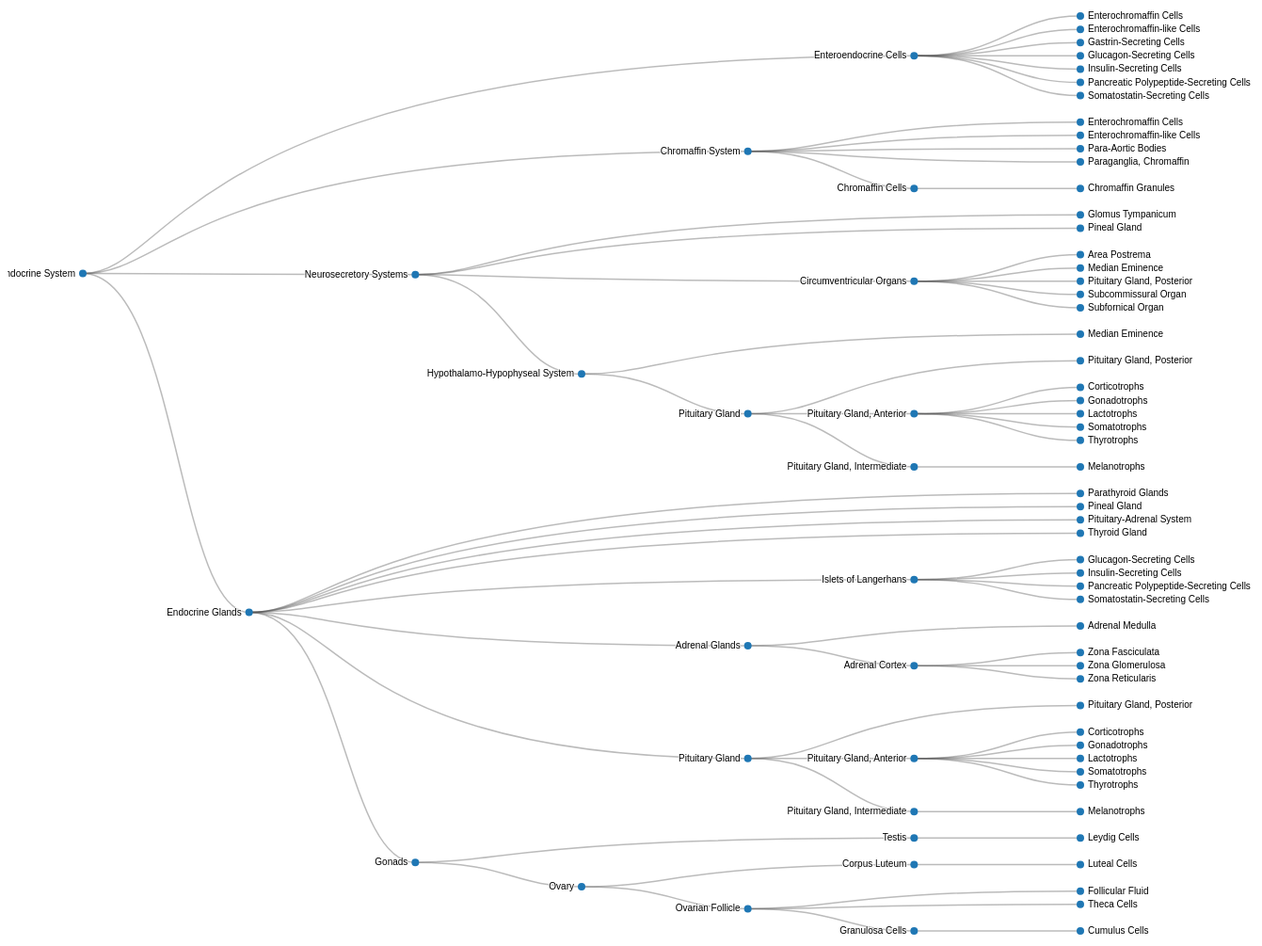
D3 v4 page, settled after 480 driven frames (8 s of simulated time); the page loaded 1 data file(s).



var svg = d3.select("svg"),
    width = +svg.attr("width"),
    height = +svg.attr("height"),
    g = svg.append("g").attr("transform", "translate(80,0)");

var tree = d3.cluster()
    .size([height , width - 500]);

var stratify = d3.stratify()
    .parentId(function(d) { return d.id.substring(0, d.id.lastIndexOf(".")); });

d3.csv("../data/A06.csv", function(error, data) {
  if (error) throw error;

  var root = stratify(data)
      .sort(function(a, b) { return (a.height - b.height) || a.id.localeCompare(b.id); });

  tree(root);

  var link = g.selectAll(".link")
      .data(root.descendants().slice(1))
    .enter().append("path")
      .attr("class", "link")
      .attr("d", function(d) {
        return "M" + d.y + "," + d.x
            + "C" + (d.parent.y + 100) + "," + d.x
            + " " + (d.parent.y + 100) + "," + d.parent.x
            + " " + d.parent.y + "," + d.parent.x;
      });

  var node = g.selectAll(".node")
      .data(root.descendants())
    .enter().append("g")
      .attr("class", function(d) { return "node" + (d.children ? " node--internal" : " node--leaf"); })
      .attr("transform", function(d) { return "translate(" + d.y + "," + d.x + ")"; })

  node.append("circle")
      .attr("r", 4)
      .style("fill", function (d) { return '#1f77b4'; });

  node.append("text")
      .attr("dy", 3)
      .attr("x", function(d) { return d.children ? -8 : 8; })
      .style("text-anchor", function(d) { return d.children ? "end" : "start"; })
      .text(function(d) { return d.id.substring(d.id.lastIndexOf(".") + 1); });
});



### data: ../data/A06.csv
id, value
Endocrine System, A06
Endocrine System.Chromaffin System, A06.224
Endocrine System.Chromaffin System.Chrom…, A06.224.161
Endocrine System.Chromaffin System.Chrom…, A06.224.161.500
Endocrine System.Chromaffin System.Enter…, A06.224.358
Endocrine System.Chromaffin System.Enter…, A06.224.365
Endocrine System.Chromaffin System.Para-…, A06.224.636
Endocrine System.Chromaffin System.Parag…, A06.224.736
Endocrine System.Enteroendocrine Cells, A06.390
Endocrine System.Enteroendocrine Cells.E…, A06.390.021
Endocrine System.Enteroendocrine Cells.E…, A06.390.043
Endocrine System.Enteroendocrine Cells.G…, A06.390.065
Endocrine System.Enteroendocrine Cells.G…, A06.390.087
Endocrine System.Enteroendocrine Cells.I…, A06.390.131
Endocrine System.Enteroendocrine Cells.P…, A06.390.650
Endocrine System.Enteroendocrine Cells.S…, A06.390.825
Endocrine System.Endocrine Glands, A06.407
Endocrine System.Endocrine Glands.Adrena…, A06.407.071
Endocrine System.Endocrine Glands.Adrena…, A06.407.071.140
Endocrine System.Endocrine Glands.Adrena…, A06.407.071.140.950
Endocrine System.Endocrine Glands.Adrena…, A06.407.071.140.960
Endocrine System.Endocrine Glands.Adrena…, A06.407.071.140.970
Endocrine System.Endocrine Glands.Adrena…, A06.407.071.265
Endocrine System.Endocrine Glands.Gonads, A06.407.312
Endocrine System.Endocrine Glands.Gonads…, A06.407.312.497
Endocrine System.Endocrine Glands.Gonads…, A06.407.312.497.278
Endocrine System.Endocrine Glands.Gonads…, A06.407.312.497.278.400
Endocrine System.Endocrine Glands.Gonads…, A06.407.312.497.535
Endocrine System.Endocrine Glands.Gonads…, A06.407.312.497.535.150
Endocrine System.Endocrine Glands.Gonads…, A06.407.312.497.535.300
Endocrine System.Endocrine Glands.Gonads…, A06.407.312.497.535.300.500
Endocrine System.Endocrine Glands.Gonads…, A06.407.312.497.535.600
Endocrine System.Endocrine Glands.Gonads…, A06.407.312.782
Endocrine System.Endocrine Glands.Gonads…, A06.407.312.782.513
Endocrine System.Endocrine Glands.Islets…, A06.407.414
Endocrine System.Endocrine Glands.Islets…, A06.407.414.043
Endocrine System.Endocrine Glands.Islets…, A06.407.414.087
Endocrine System.Endocrine Glands.Islets…, A06.407.414.587
Endocrine System.Endocrine Glands.Islets…, A06.407.414.793
Endocrine System.Endocrine Glands.Parath…, A06.407.560
Endocrine System.Endocrine Glands.Pineal…, A06.407.635
Endocrine System.Endocrine Glands.Pituit…, A06.407.691
Endocrine System.Endocrine Glands.Pituit…, A06.407.747
Endocrine System.Endocrine Glands.Pituit…, A06.407.747.500
Endocrine System.Endocrine Glands.Pituit…, A06.407.747.500.500
Endocrine System.Endocrine Glands.Pituit…, A06.407.747.500.750
Endocrine System.Endocrine Glands.Pituit…, A06.407.747.500.812
Endocrine System.Endocrine Glands.Pituit…, A06.407.747.500.937
Endocrine System.Endocrine Glands.Pituit…, A06.407.747.500.968
Endocrine System.Endocrine Glands.Pituit…, A06.407.747.750
Endocrine System.Endocrine Glands.Pituit…, A06.407.747.750.500
Endocrine System.Endocrine Glands.Pituit…, A06.407.747.875
Endocrine System.Endocrine Glands.Thyroi…, A06.407.900
Endocrine System.Neurosecretory Systems, A06.688
Endocrine System.Neurosecretory Systems.…, A06.688.178
Endocrine System.Neurosecretory Systems.…, A06.688.178.500
Endocrine System.Neurosecretory Systems.…, A06.688.178.750
Endocrine System.Neurosecretory Systems.…, A06.688.178.875
Endocrine System.Neurosecretory Systems.…, A06.688.178.937
Endocrine System.Neurosecretory Systems.…, A06.688.178.968
... 14 more rows